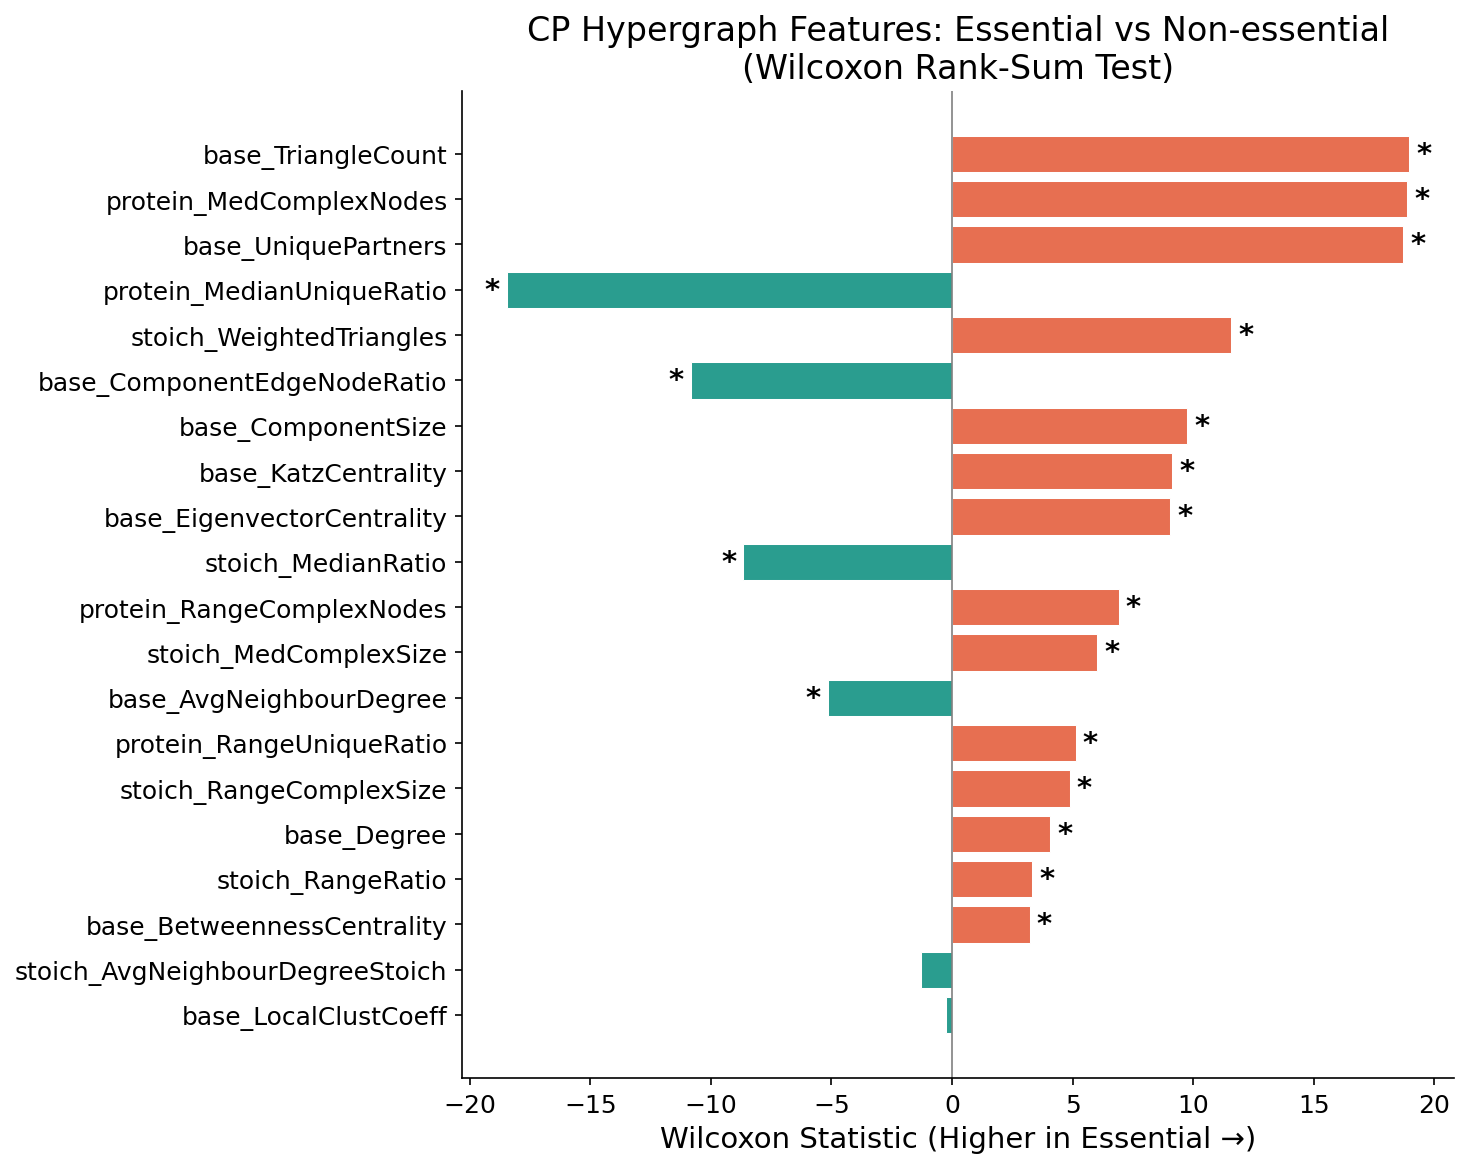

The table this chart was drawn from, first rows:
feature, statistic, pvalue, significant, pvalue_corrected
base_LocalClustCoeff, -0.2504, 0.8023, False, 1.0
stoich_AvgNeighbourDegreeStoich, -1.296, 0.1949, False, 1.0
base_BetweennessCentrality, 3.223, 0.001268, True, 0.02536
stoich_RangeRatio, 3.31, 0.0009317, True, 0.01863
base_Degree, 4.056, 4.994095271398235e-05, True, 0.0009988
stoich_RangeComplexSize, 4.88, 1.0628149175370426e-06, True, 2.1256298350740853e-05
protein_RangeUniqueRatio, 5.126, 2.958136573511095e-07, True, 5.916273147022189e-06
base_AvgNeighbourDegree, -5.144, 2.692973804563496e-07, True, 5.385947609126992e-06
stoich_MedComplexSize, 6.006, 1.9016107644314473e-09, True, 3.8032215288628943e-08
protein_RangeComplexNodes, 6.908, 4.9083975200553725e-12, True, 9.816795040110745e-11
stoich_MedianRatio, -8.653, 5.001010763410318e-18, True, 1.0002021526820637e-16
base_EigenvectorCentrality, 9.033, 1.675127789287892e-19, True, 3.350255578575784e-18
base_KatzCentrality, 9.125, 7.168437641141786e-20, True, 1.4336875282283572e-18
base_ComponentSize, 9.754, 1.770617021823374e-22, True, 3.541234043646748e-21
base_ComponentEdgeNodeRatio, -10.85, 2.0905763680245873e-27, True, 4.181152736049175e-26
stoich_WeightedTriangles, 11.58, 4.9480975208613285e-31, True, 9.896195041722657e-30
protein_MedianUniqueRatio, -18.46, 4.7296407216862556e-76, True, 9.45928144337251e-75
base_UniquePartners, 18.72, 3.599392664681016e-78, True, 7.198785329362032e-77
protein_MedComplexNodes, 18.87, 2.051061380759036e-79, True, 4.1021227615180724e-78
base_TriangleCount, 18.95, 4.695166047700069e-80, True, 9.390332095400138e-79
